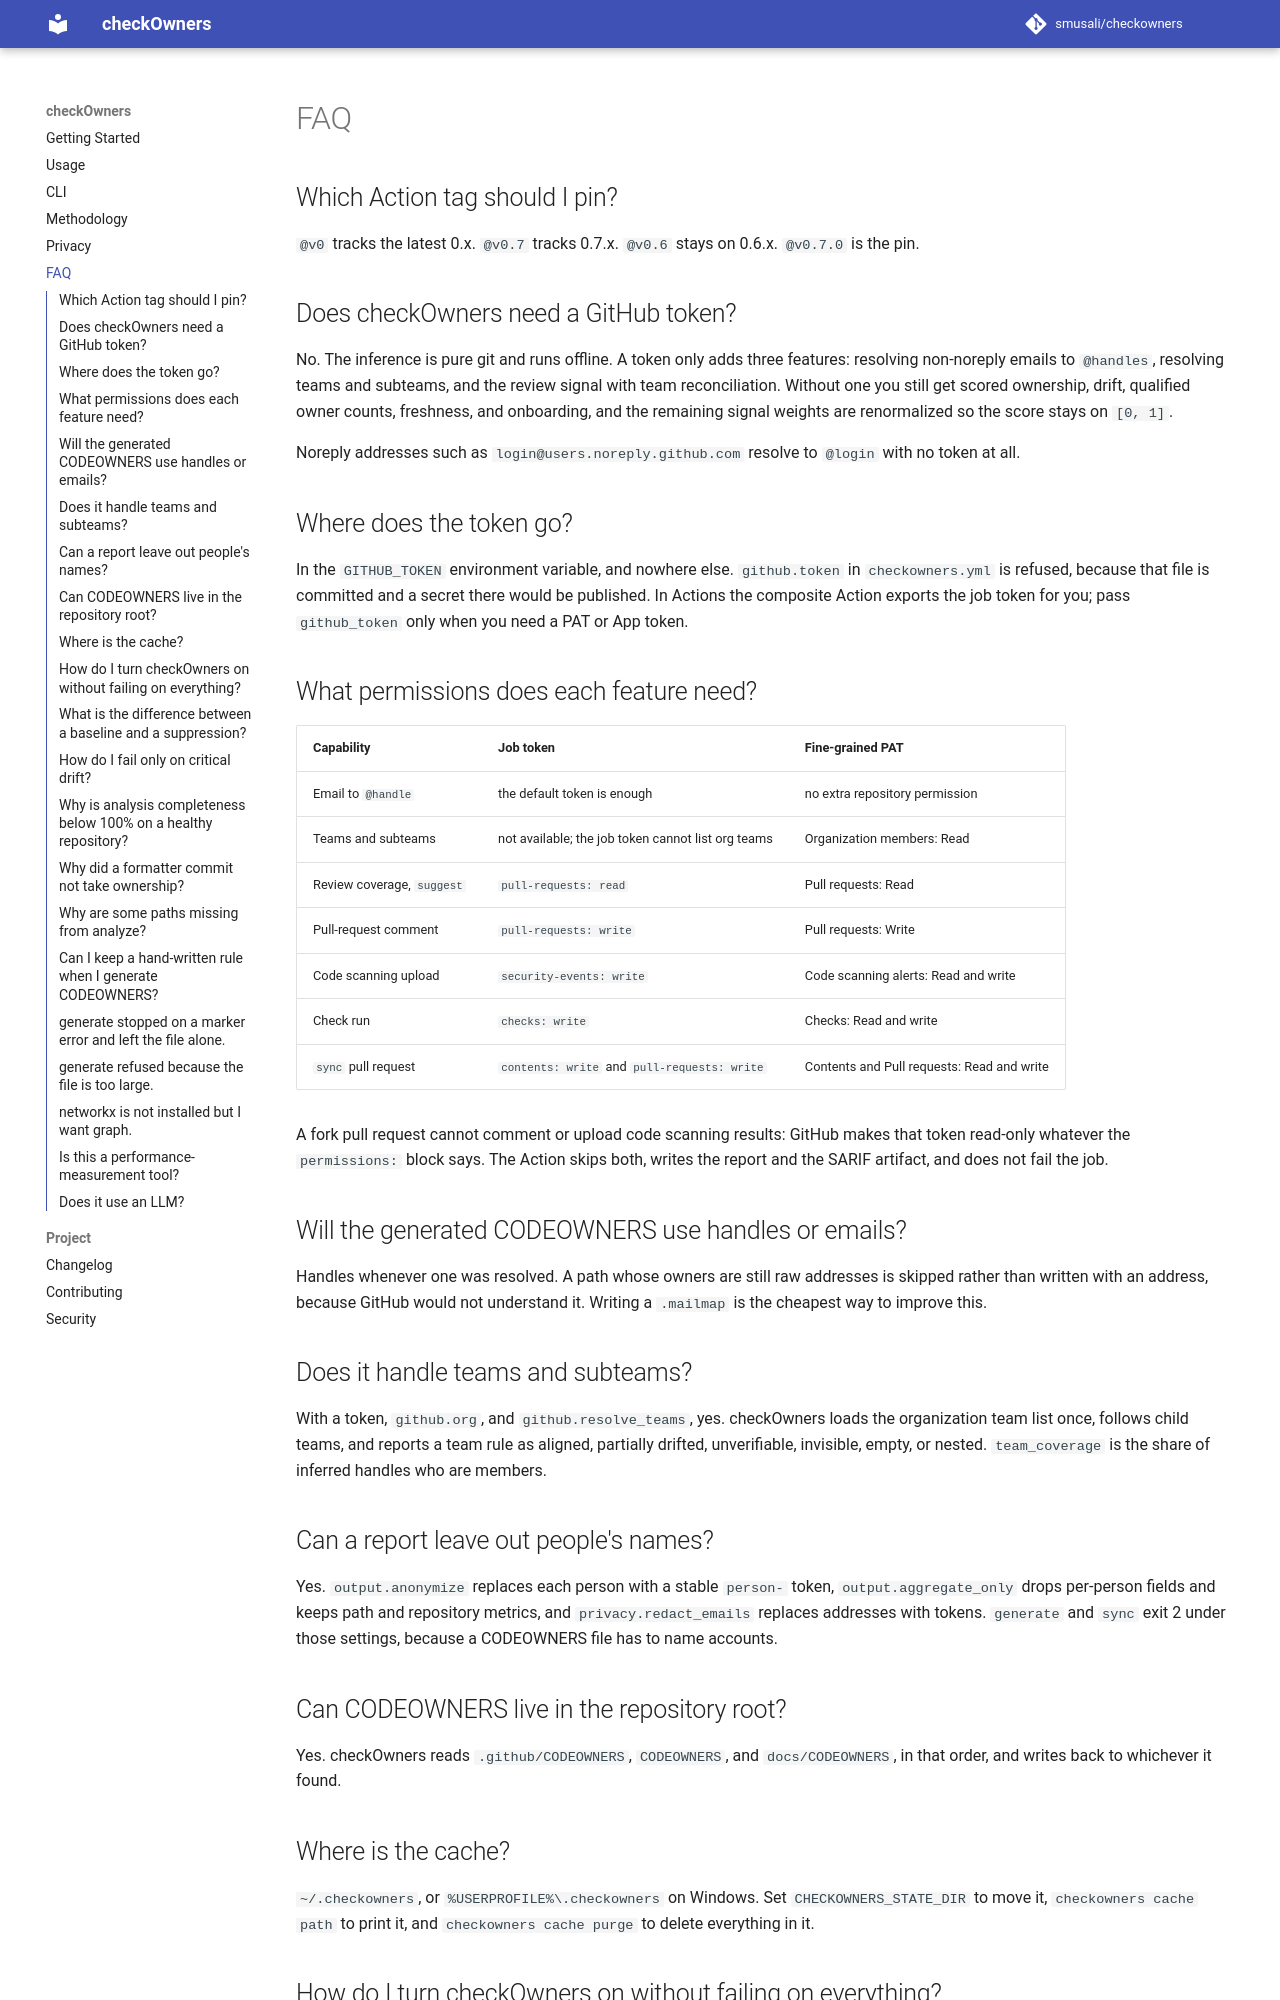

repository: smusali/checkOwners · page: 0.7.0/FAQ/index.html · generator: mkdocs

# FAQ

## Which Action tag should I pin?

`@v0` tracks the latest 0.x. `@v0.7` tracks 0.7.x. `@v0.6` stays on 0.6.x. `@v0.7.0` is the pin.

## Does checkOwners need a GitHub token?

No. The inference is pure git and runs offline. A token only adds three
features: resolving non-noreply emails to `@handles`, resolving teams and
subteams, and the review signal with team reconciliation. Without one you still
get scored ownership, drift, qualified owner counts, freshness, and onboarding,
and the remaining signal weights are renormalized so the score stays on
`[0, 1]`.

Noreply addresses such as `login@users.noreply.github.com` resolve to `@login`
with no token at all.

## Where does the token go?

In the `GITHUB_TOKEN` environment variable, and nowhere else.
`github.token` in `checkowners.yml` is refused, because that file is committed
and a secret there would be published. In Actions the composite Action exports
the job token for you; pass `github_token` only when you need a PAT or App
token.

## What permissions does each feature need?

| Capability | Job token | Fine-grained PAT |
| --- | --- | --- |
| Email to `@handle` | the default token is enough | no extra repository permission |
| Teams and subteams | not available; the job token cannot list org teams | Organization members: Read |
| Review coverage, `suggest` | `pull-requests: read` | Pull requests: Read |
| Pull-request comment | `pull-requests: write` | Pull requests: Write |
| Code scanning upload | `security-events: write` | Code scanning alerts: Read and write |
| Check run | `checks: write` | Checks: Read and write |
| `sync` pull request | `contents: write` and `pull-requests: write` | Contents and Pull requests: Read and write |

A fork pull request cannot comment or upload code scanning results: GitHub makes
that token read-only whatever the `permissions:` block says. The Action skips
both, writes the report and the SARIF artifact, and does not fail the job.

## Will the generated CODEOWNERS use handles or emails?

Handles whenever one was resolved. A path whose owners are still raw addresses
is skipped rather than written with an address, because GitHub would not
understand it. Writing a `.mailmap` is the cheapest way to improve this.

## Does it handle teams and subteams?

With a token, `github.org`, and `github.resolve_teams`, yes. checkOwners loads
the organization team list once, follows child teams, and reports a team rule as
aligned, partially drifted, unverifiable, invisible, empty, or nested.
`team_coverage` is the share of inferred handles who are members.

## Can a report leave out people's names?

Yes. `output.anonymize` replaces each person with a stable `person-` token,
`output.aggregate_only` drops per-person fields and keeps path and repository
metrics, and `privacy.redact_emails` replaces addresses with tokens.
`generate` and `sync` exit 2 under those settings, because a CODEOWNERS file
has to name accounts.

## Can CODEOWNERS live in the repository root?

Yes. checkOwners reads `.github/CODEOWNERS`, `CODEOWNERS`, and
`docs/CODEOWNERS`, in that order, and writes back to whichever it found.

## Where is the cache?

`~/.checkowners`, or `%USERPROFILE%\.checkowners` on Windows. Set
`CHECKOWNERS_STATE_DIR` to move it, `checkowners cache path` to print it, and
`checkowners cache purge` to delete everything in it.
